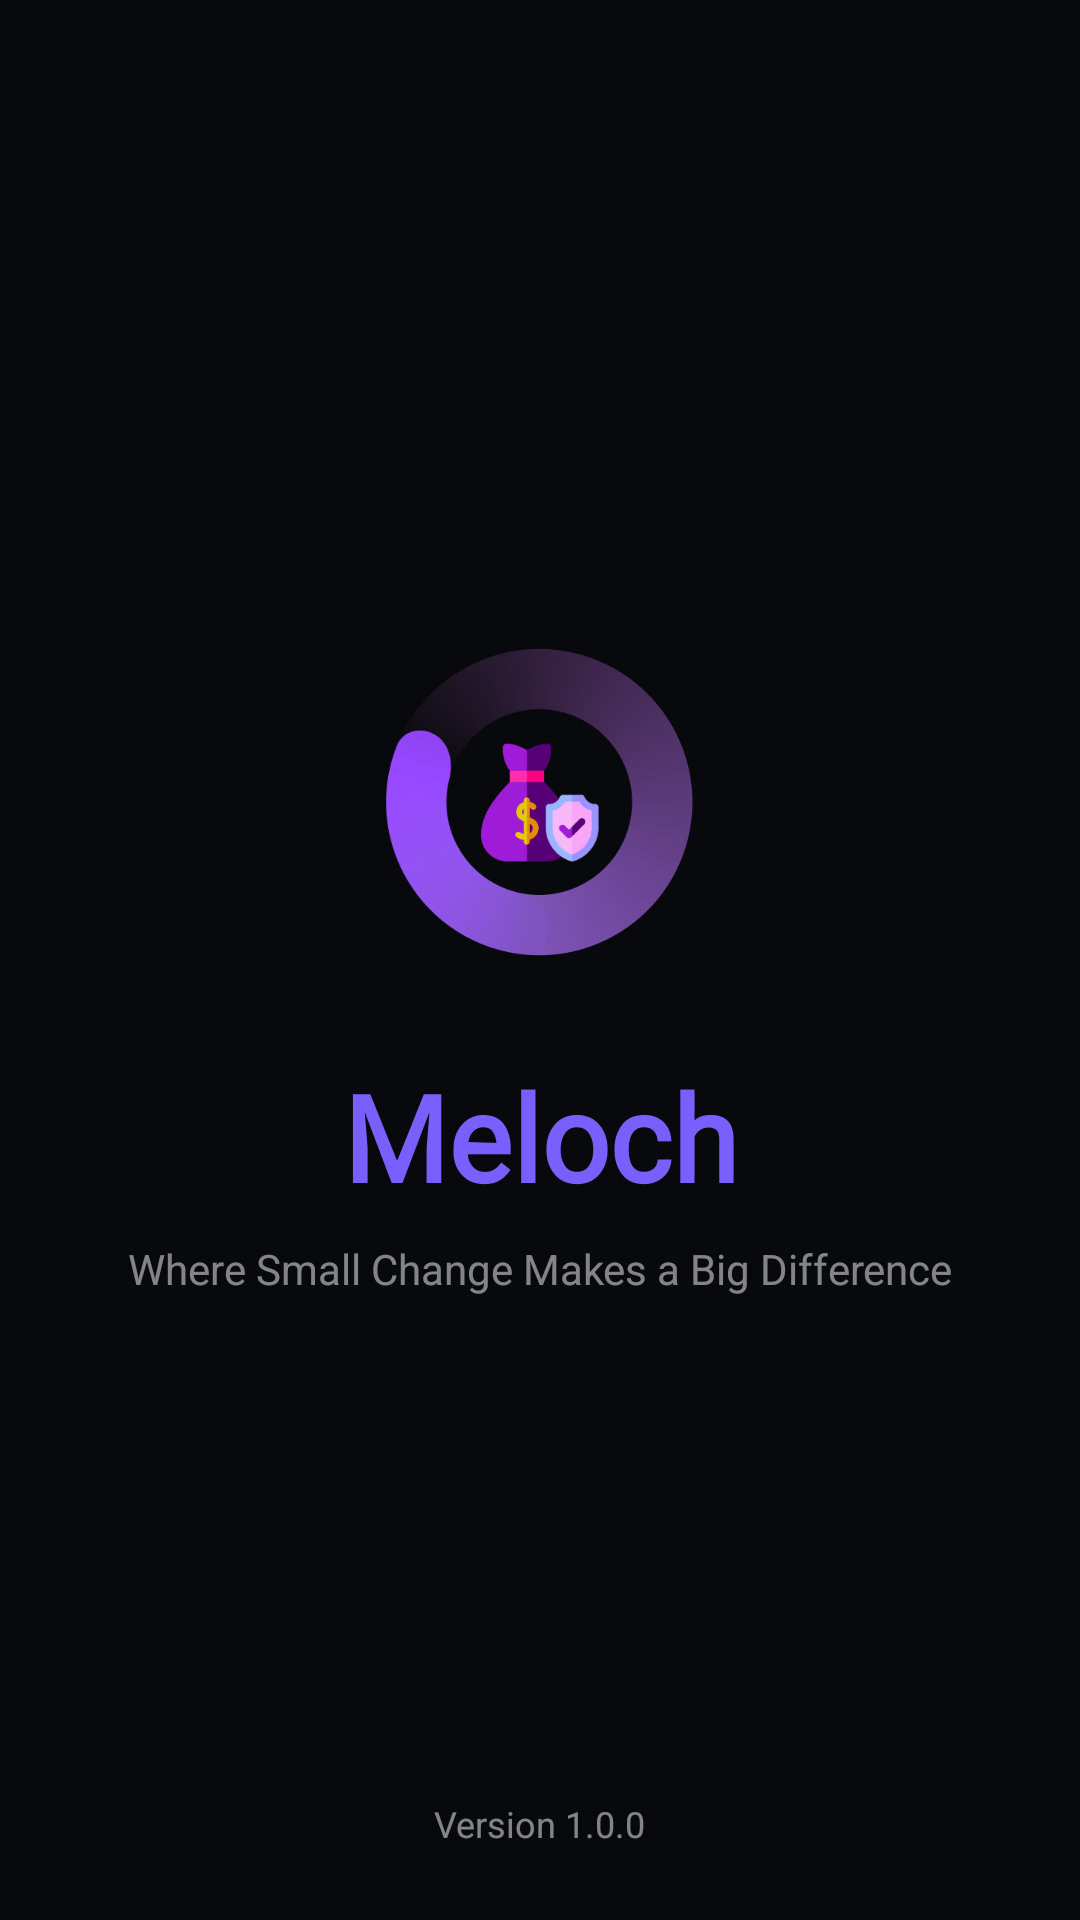

The Android layout XML behind this screen, and the referenced resources:
<!-- AndroidManifest.xml: activity theme Theme.Meloch.NoActionBar -->
<!-- res/layout/activity_splash.xml -->
<?xml version="1.0" encoding="utf-8"?>
<androidx.constraintlayout.widget.ConstraintLayout xmlns:android="http://schemas.android.com/apk/res/android"
    xmlns:app="http://schemas.android.com/apk/res-auto"
    xmlns:tools="http://schemas.android.com/tools"
    android:layout_width="match_parent"
    android:layout_height="match_parent"
    android:background="@color/background"
    tools:context=".ui.activity.SplashActivity">

    <LinearLayout
        android:layout_width="wrap_content"
        android:layout_height="wrap_content"
        android:orientation="vertical"
        android:gravity="center"
        app:layout_constraintBottom_toBottomOf="parent"
        app:layout_constraintEnd_toEndOf="parent"
        app:layout_constraintStart_toStartOf="parent"
        app:layout_constraintTop_toTopOf="parent">

        <ImageView
            android:id="@+id/splashLogo"
            android:layout_width="120dp"
            android:layout_height="120dp"
            android:src="@drawable/splash"
            android:contentDescription="@string/app_logo" />

        <TextView
            android:id="@+id/appNameText"
            android:layout_width="wrap_content"
            android:layout_height="wrap_content"
            android:layout_marginTop="24dp"
            android:fontFamily="@font/spaceage"
            android:text="@string/app_name"
            android:textColor="@color/primary"
            android:textSize="40sp"
            android:textStyle="bold" />

        <TextView
            android:id="@+id/taglineText"
            android:layout_width="wrap_content"
            android:layout_height="wrap_content"
            android:layout_marginTop="8dp"
            android:text="@string/app_tagline"
            android:textColor="@color/text_secondary"
            android:textSize="14sp" />

    </LinearLayout>

    <TextView
        android:id="@+id/versionText"
        android:layout_width="wrap_content"
        android:layout_height="wrap_content"
        android:layout_marginBottom="24dp"
        android:text="@string/version_text"
        android:textColor="@color/text_secondary"
        android:textSize="12sp"
        app:layout_constraintBottom_toBottomOf="parent"
        app:layout_constraintEnd_toEndOf="parent"
        app:layout_constraintStart_toStartOf="parent" />

</androidx.constraintlayout.widget.ConstraintLayout>
<!-- resources referenced by this layout -->
<resources>
  <color name="background">#08090C</color>
  <color name="primary">#7A5FFF</color>
  <color name="text_secondary">#80FFFFFF</color>
  <!-- drawable splash: png bitmap (drawable, 99696 bytes) -->
  <string name="app_logo">App Logo</string>
  <string name="app_name">Meloch</string>
  <string name="app_tagline">Where Small Change Makes a Big Difference</string>
  <string name="version_text">Version 1.0.0</string>
  <style name="Theme.Meloch.NoActionBar" parent="Theme.Meloch">
          <item name="windowActionBar">false</item>
          <item name="windowNoTitle">true</item>
          <item name="android:windowFullscreen">true</item>
      </style>
  <style name="Theme.Meloch" parent="Theme.MaterialComponents.DayNight.NoActionBar">
          <item name="colorPrimary">@color/primary</item>
          <item name="colorPrimaryVariant">@color/design_default_color_primary_dark</item>
          <item name="colorOnPrimary">@color/text_primary</item>
          <item name="android:colorBackground">@color/background</item>
          <item name="colorSurface">@color/surface</item>
          <item name="colorOnSurface">@color/text_primary</item>
          <item name="android:statusBarColor">@color/background</item>
          <item name="android:navigationBarColor">@color/background</item>
          <item name="android:windowLightStatusBar">false</item>
          <item name="android:windowLightNavigationBar">false</item>
      </style>
  <color name="text_primary">#FFFFFF</color>
  <color name="surface">#121418</color>
</resources>
